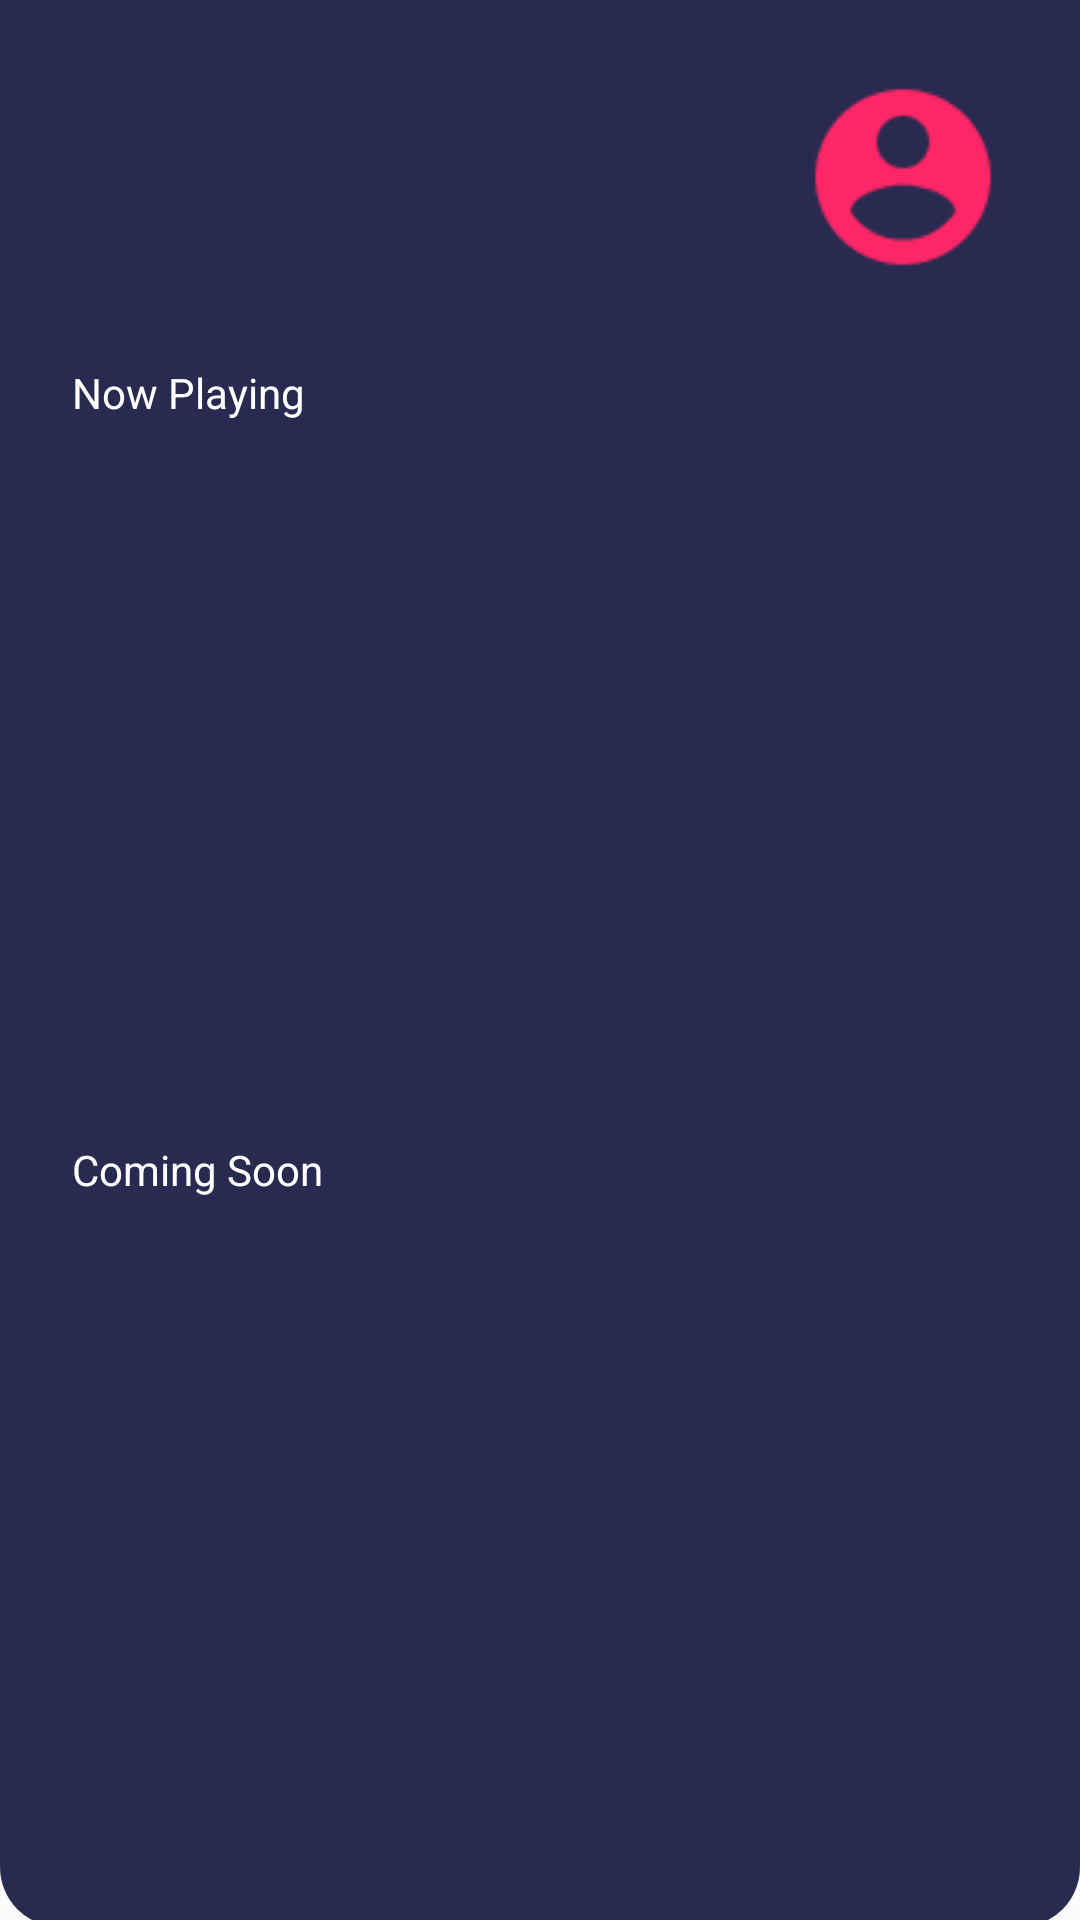

Layout XML and referenced resources for this Android screen:
<!-- AndroidManifest.xml: application theme AppTheme.noActionBar -->
<!-- res/layout/fragment_dashboard.xml -->
<?xml version="1.0" encoding="utf-8"?>
<androidx.core.widget.NestedScrollView xmlns:android="http://schemas.android.com/apk/res/android"
    xmlns:app="http://schemas.android.com/apk/res-auto"
    xmlns:tools="http://schemas.android.com/tools"
    android:layout_width="match_parent"
    android:layout_height="match_parent">

    <androidx.constraintlayout.widget.ConstraintLayout
        android:layout_width="match_parent"
        android:layout_height="match_parent"
        android:background="@drawable/shape_background_darkshadeofblue"
        tools:context=".home.DashboardFragment">

        <TextView
            android:id="@+id/tv_Nama"
            android:layout_width="0dp"
            android:layout_height="wrap_content"
            android:layout_marginStart="24dp"
            android:layout_marginTop="24dp"
            android:textColor="@color/colorWhite"
            android:textSize="24sp"
            android:textStyle="bold"
            app:layout_constraintEnd_toEndOf="parent"
            app:layout_constraintStart_toStartOf="parent"
            app:layout_constraintTop_toTopOf="parent"
            tools:text="@string/username" />

        <TextView
            android:id="@+id/tv_Balance"
            android:layout_width="0dp"
            android:layout_height="wrap_content"
            android:layout_marginStart="24dp"
            android:layout_marginTop="16dp"
            android:drawableStart="@drawable/ic_account_balance_wallet"
            android:drawablePadding="20dp"
            android:textColor="@color/colorWhite"
            app:layout_constraintEnd_toEndOf="parent"
            app:layout_constraintStart_toStartOf="parent"
            app:layout_constraintTop_toBottomOf="@+id/tv_Nama"
            tools:text="@string/currency"/>

        <ImageView
            android:id="@+id/iv_Profile"
            android:layout_width="70dp"
            android:layout_height="70dp"
            android:layout_marginTop="24dp"
            android:layout_marginEnd="24dp"
            app:layout_constraintEnd_toEndOf="parent"
            app:layout_constraintTop_toTopOf="parent"
            app:srcCompat="@drawable/user_pic" />

        <TextView
            android:id="@+id/textView9"
            android:layout_width="wrap_content"
            android:layout_height="wrap_content"
            android:layout_marginStart="24dp"
            android:layout_marginTop="30dp"
            android:text="@string/now_playing"
            android:textColor="@color/colorWhite"
            app:layout_constraintStart_toStartOf="parent"
            app:layout_constraintTop_toBottomOf="@+id/tv_Balance" />

        <androidx.recyclerview.widget.RecyclerView
            android:id="@+id/rv_Nowplaying"
            android:layout_width="match_parent"
            android:layout_height="200dp"
            android:layout_marginStart="24dp"
            android:layout_marginTop="16dp"
            android:layout_marginEnd="24dp"
            android:orientation="horizontal"
            app:layout_constraintEnd_toEndOf="parent"
            app:layout_constraintStart_toStartOf="parent"
            app:layout_constraintTop_toBottomOf="@+id/textView9" />

        <TextView
            android:id="@+id/textView10"
            android:layout_width="0dp"
            android:layout_height="wrap_content"
            android:layout_marginStart="24dp"
            android:layout_marginTop="24dp"
            android:text="@string/coming_soon"
            android:textColor="@color/colorWhite"
            app:layout_constraintEnd_toEndOf="parent"
            app:layout_constraintStart_toStartOf="parent"
            app:layout_constraintTop_toBottomOf="@+id/rv_Nowplaying"/>

        <androidx.recyclerview.widget.RecyclerView
            android:id="@+id/rv_Coomingsoon"
            android:layout_width="match_parent"
            android:layout_height="200dp"
            android:layout_marginStart="24dp"
            android:layout_marginTop="16dp"
            android:layout_marginEnd="24dp"
            android:layout_marginBottom="27dp"
            android:orientation="horizontal"
            app:layout_constraintBottom_toBottomOf="parent"
            app:layout_constraintEnd_toEndOf="parent"
            app:layout_constraintHorizontal_bias="0.0"
            app:layout_constraintStart_toStartOf="parent"
            app:layout_constraintTop_toBottomOf="@+id/textView10"
            app:layout_constraintVertical_bias="0.0" />

    </androidx.constraintlayout.widget.ConstraintLayout>
</androidx.core.widget.NestedScrollView>
<!-- resources referenced by this layout -->
<resources>
  <color name="colorWhite">#FFFFFF</color>
  <!-- drawable shape_background_darkshadeofblue (drawable) -->
  <?xml version="1.0" encoding="utf-8"?>
  <shape xmlns:android="http://schemas.android.com/apk/res/android"
      android:shape="rectangle">
      <solid android:color="@color/colorDarkShadeOfBlue"/>
      <corners android:bottomLeftRadius="20dp"
          android:bottomRightRadius="20dp"/>
  </shape>
  <!-- drawable user_pic: png bitmap (drawable, 1772 bytes) -->
  <string name="coming_soon">Coming Soon</string>
  <string name="currency">IDR</string>
  <string name="now_playing">Now Playing</string>
  <string name="username">Username</string>
  <style name="AppTheme.noActionBar" parent="Theme.AppCompat.Light.NoActionBar" />
  <color name="colorDarkShadeOfBlue">#292A50</color>
</resources>
